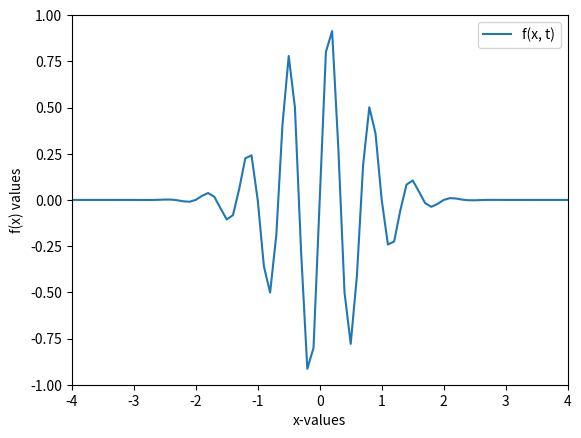

Recreate this plot in Python.
import matplotlib.pyplot as plt #need for plotting graph
import numpy as np #need for linspace

def f(x, t): #defining formula
    return np.e**(-(x-3*t)**2)*np.sin(3*np.pi*(x-t)) #returning this

x_values = np.linspace(-4, 4, 81) #all the x-values i need for the plot

plt.xlabel("x-values") #naming the x-axis
plt.ylabel("f(x) values") #naming the y-axis
#plt.axis([-4, 4, min(f(x_values, 0)), max(f(x_values, 0))]) #how far should the axis go?
plt.axis([-4, 4, -1, 1])
plt.plot(x_values, f(x_values, 0), label="f(x, t)") #plotting
plt.legend(loc="best") #placing the box the best place possible
plt.show() # showing the graph
